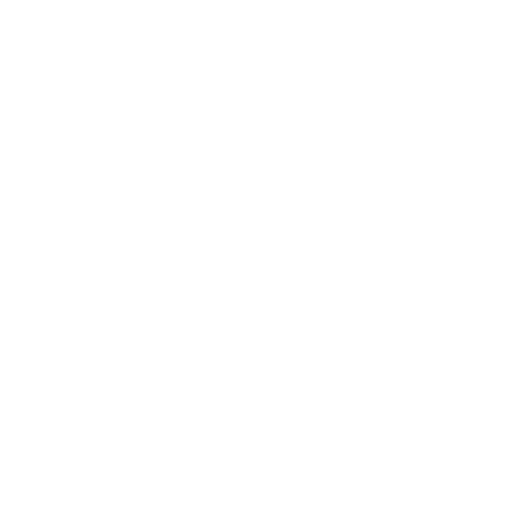
t = 0.00 s
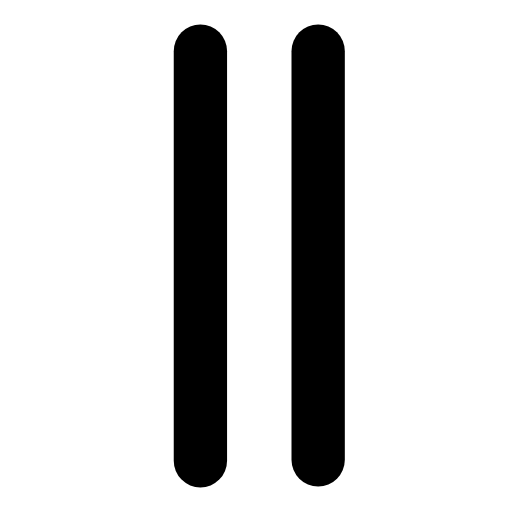
t = 0.23 s
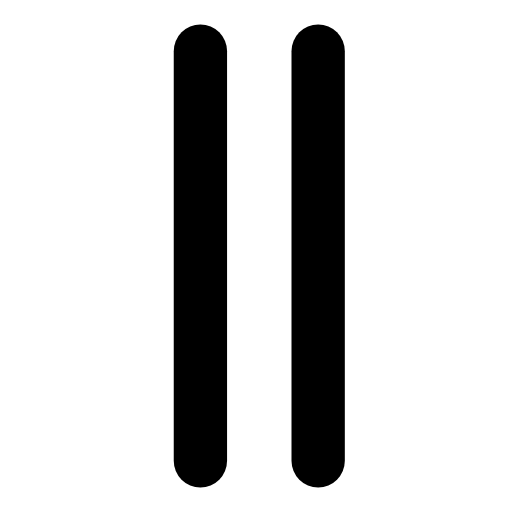
t = 0.44 s
t = 0.63 s: frame unchanged from t = 0.44 s, image omitted
t = 0.88 s: frame unchanged from t = 0.44 s, image omitted
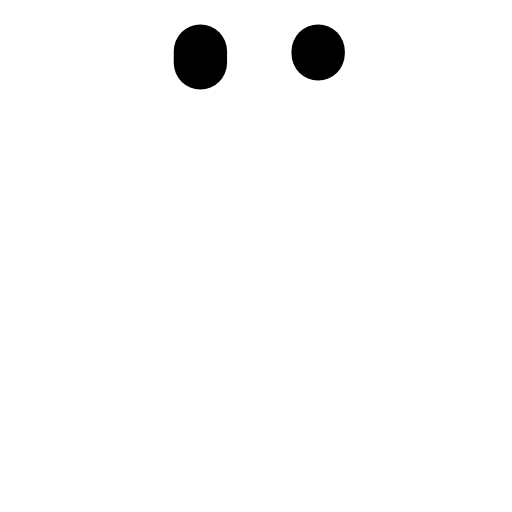
t = 1.09 s

The animated SVG that drew these frames (rendered in a browser with its animation timeline set to each time). Animation: 2 SMIL elements (animate=2); one cycle of 1.30 s, repeats indefinitely.

<svg xmlns="http://www.w3.org/2000/svg" width="24" height="24" viewBox="0 0 24 24" fill="none"><g transform="translate(3.874 -2.4) scale(1.2)"><line stroke="currentColor" stroke-width="2.083" stroke-linecap="round" stroke-linejoin="round" fill="none" x1="4.6" x2="4.6" y1="4" y2="20" pathLength="1" stroke-dasharray="1"><animate attributeName="stroke-dashoffset" values="1;1;0;0;0;0;1;1;1" keyTimes="0;0;0.189;0.45;0.6;0.774;0.9;0.9;1" dur="1.3s" repeatCount="indefinite" calcMode="spline" keySplines="0.16 1 0.3 1;0.16 1 0.3 1;0.16 1 0.3 1;0.16 1 0.3 1;0.16 1 0.3 1;0.16 1 0.3 1;0.16 1 0.3 1;0.16 1 0.3 1"/></line><line stroke="currentColor" stroke-width="2.083" stroke-linecap="round" stroke-linejoin="round" fill="none" x1="9.2" x2="9.2" y1="4" y2="20" pathLength="1" stroke-dasharray="1"><animate attributeName="stroke-dashoffset" values="1;1;0;0;0;0;1;1;1" keyTimes="0;0.0315;0.2205;0.45;0.6;0.753;0.879;0.9;1" dur="1.3s" repeatCount="indefinite" calcMode="spline" keySplines="0.16 1 0.3 1;0.16 1 0.3 1;0.16 1 0.3 1;0.16 1 0.3 1;0.16 1 0.3 1;0.16 1 0.3 1;0.16 1 0.3 1;0.16 1 0.3 1"/></line></g></svg>
